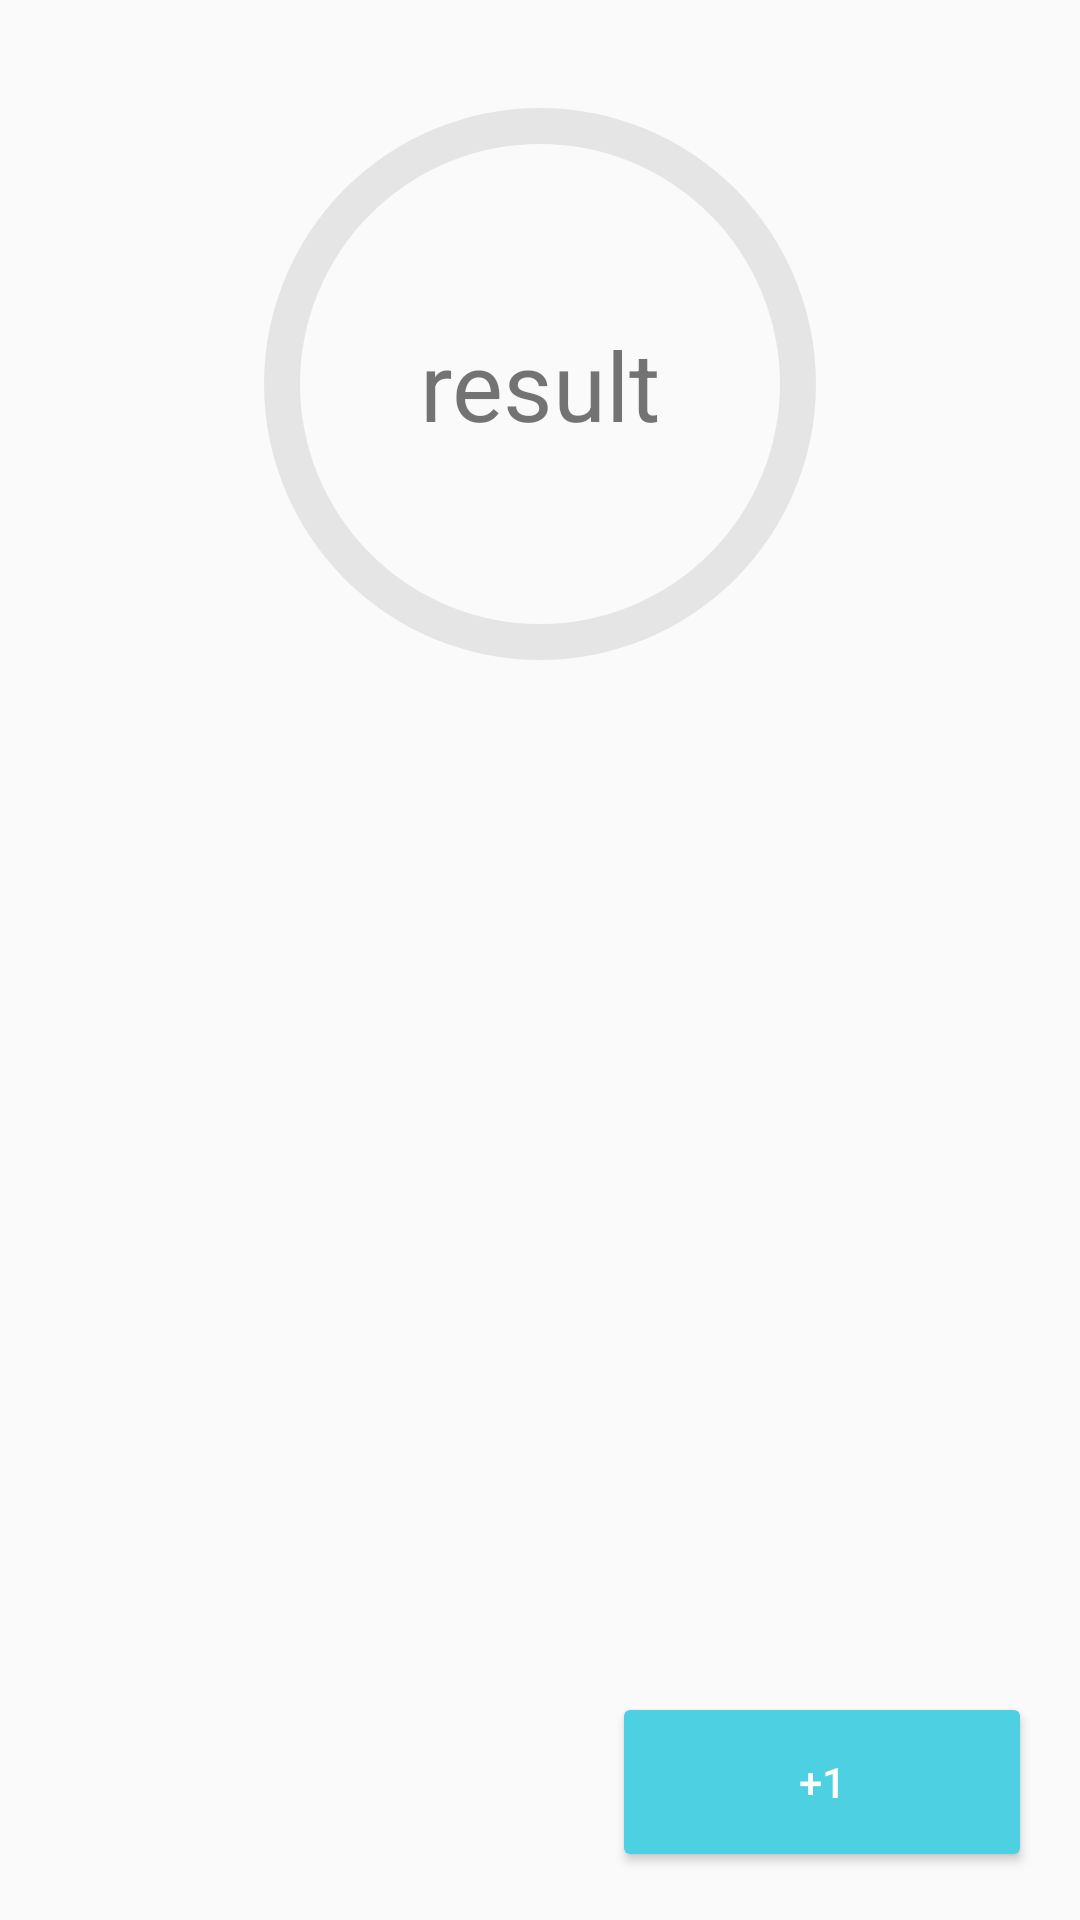

Reconstruct the res/layout file that produces this screen, plus the resources it refers to.
<!-- AndroidManifest.xml: application theme AppTheme -->
<!-- res/layout/fragment_test_result.xml -->
<?xml version="1.0" encoding="utf-8"?>
<androidx.constraintlayout.widget.ConstraintLayout
        xmlns:android="http://schemas.android.com/apk/res/android" xmlns:app="http://schemas.android.com/apk/res-auto"
        android:orientation="vertical"
        android:layout_width="match_parent"
        android:layout_height="match_parent">

    <ProgressBar
            android:elevation="4dp"
            style="?android:attr/progressBarStyleHorizontal"
            android:id="@+id/progressCircle"
            android:background="@drawable/bg_progress"
            android:progressDrawable="@drawable/circle_progress"
            app:layout_constraintStart_toStartOf="parent"
            app:layout_constraintEnd_toEndOf="parent"
            app:layout_constraintTop_toTopOf="parent"
            android:max="100"
            android:rotation="90"
            app:layout_constraintBottom_toBottomOf="@id/guideline"
            android:layout_width="240dp"
            android:layout_height="240dp"/>

    <TextView
            android:textSize="32dp"
            android:id="@+id/resultTextView"
            app:layout_constraintStart_toStartOf="parent"
            app:layout_constraintEnd_toEndOf="parent"
            app:layout_constraintTop_toTopOf="parent"
            app:layout_constraintBottom_toBottomOf="@id/guideline"
            android:text="result"
            android:layout_width="wrap_content"
            android:layout_height="wrap_content"/>


    <FrameLayout
            android:id="@+id/frame"
            android:layout_width="0dp"
            android:layout_height="0dp"
            app:layout_constraintTop_toBottomOf="@id/guideline"
            app:layout_constraintVertical_weight="6"
            app:layout_constraintStart_toStartOf="parent"
            app:layout_constraintEnd_toEndOf="parent"
            app:layout_constraintBottom_toBottomOf="parent"
    >

        <androidx.recyclerview.widget.RecyclerView
                android:id="@+id/resultRecyclerView"
                android:layout_marginHorizontal="20dp"
                android:layout_width="match_parent"
                android:layout_height="wrap_content"


        >

        </androidx.recyclerview.widget.RecyclerView>

    </FrameLayout>


    <Button
            style="@style/Base.Widget.AppCompat.Button.Colored"
            android:id="@+id/endButton"
            android:layout_width="140dp"
            android:layout_height="60dp"
            android:layout_margin="16dp"
            android:text="+1"
            app:layout_constraintEnd_toEndOf="parent"
            app:layout_constraintBottom_toBottomOf="parent"

    />
    <androidx.constraintlayout.widget.Guideline
            app:layout_constraintGuide_percent="0.4"
            android:layout_width="wrap_content" android:layout_height="wrap_content"
            android:id="@+id/guideline"
            android:orientation="horizontal"/>
    <androidx.constraintlayout.widget.Guideline android:layout_width="wrap_content" android:layout_height="wrap_content"
                                                android:id="@+id/guideline4" app:layout_constraintGuide_begin="132dp"
                                                android:orientation="horizontal"/>
    <androidx.constraintlayout.widget.Guideline android:layout_width="wrap_content" android:layout_height="wrap_content"
                                                android:id="@+id/guideline5" app:layout_constraintGuide_begin="66dp"
                                                android:orientation="vertical"/>

</androidx.constraintlayout.widget.ConstraintLayout>
<!-- resources referenced by this layout -->
<resources>
  <!-- drawable bg_progress (drawable) -->
  <?xml version="1.0" encoding="utf-8"?>
  <shape xmlns:android="http://schemas.android.com/apk/res/android"
         android:shape="ring"
         android:thickness="12dp"
         android:useLevel="false"
  >
      <solid android:color="#e5e5e5"/>
  
  
  </shape>
  <!-- drawable circle_progress (drawable) -->
  <?xml version="1.0" encoding="utf-8"?>
  <shape xmlns:android="http://schemas.android.com/apk/res/android"
         android:shape="ring"
         android:thickness="12dp"
         android:useLevel="true">
      <solid android:color="@color/colorPrimary"/>
  
  </shape>
  <style name="AppTheme" parent="Theme.AppCompat.Light.NoActionBar">
          
          <item name="colorPrimary">@color/colorPrimary</item>
          <item name="colorPrimaryDark">@color/colorPrimaryDark</item>
          <item name="colorAccent">@color/colorAccent</item>
          <item name="actionBarStyle">@style/AppTheme.ActionBarStyle</item>
          <item name="colorControlHighlight"> @color/colorPrimary</item>
      </style>
  <color name="colorPrimary">#009688</color>
  <color name="colorPrimaryDark">#00897B</color>
  <color name="colorAccent">#4DD0E1</color>
  <style name="AppTheme.ActionBarStyle" parent="Widget.AppCompat.Light.ActionBar">
          <item name="background">@color/colorPrimary</item>
          <item name="titleTextStyle">@style/AppTheme.ActionBarStyle.TitleTextStyle</item>
          
      </style>
  <style name="AppTheme.ActionBarStyle.TitleTextStyle" parent="TextAppearance.AppCompat.Widget.ActionBar.Title">
          <item name="android:textColor"> @color/colorAccent</item>
      </style>
</resources>
